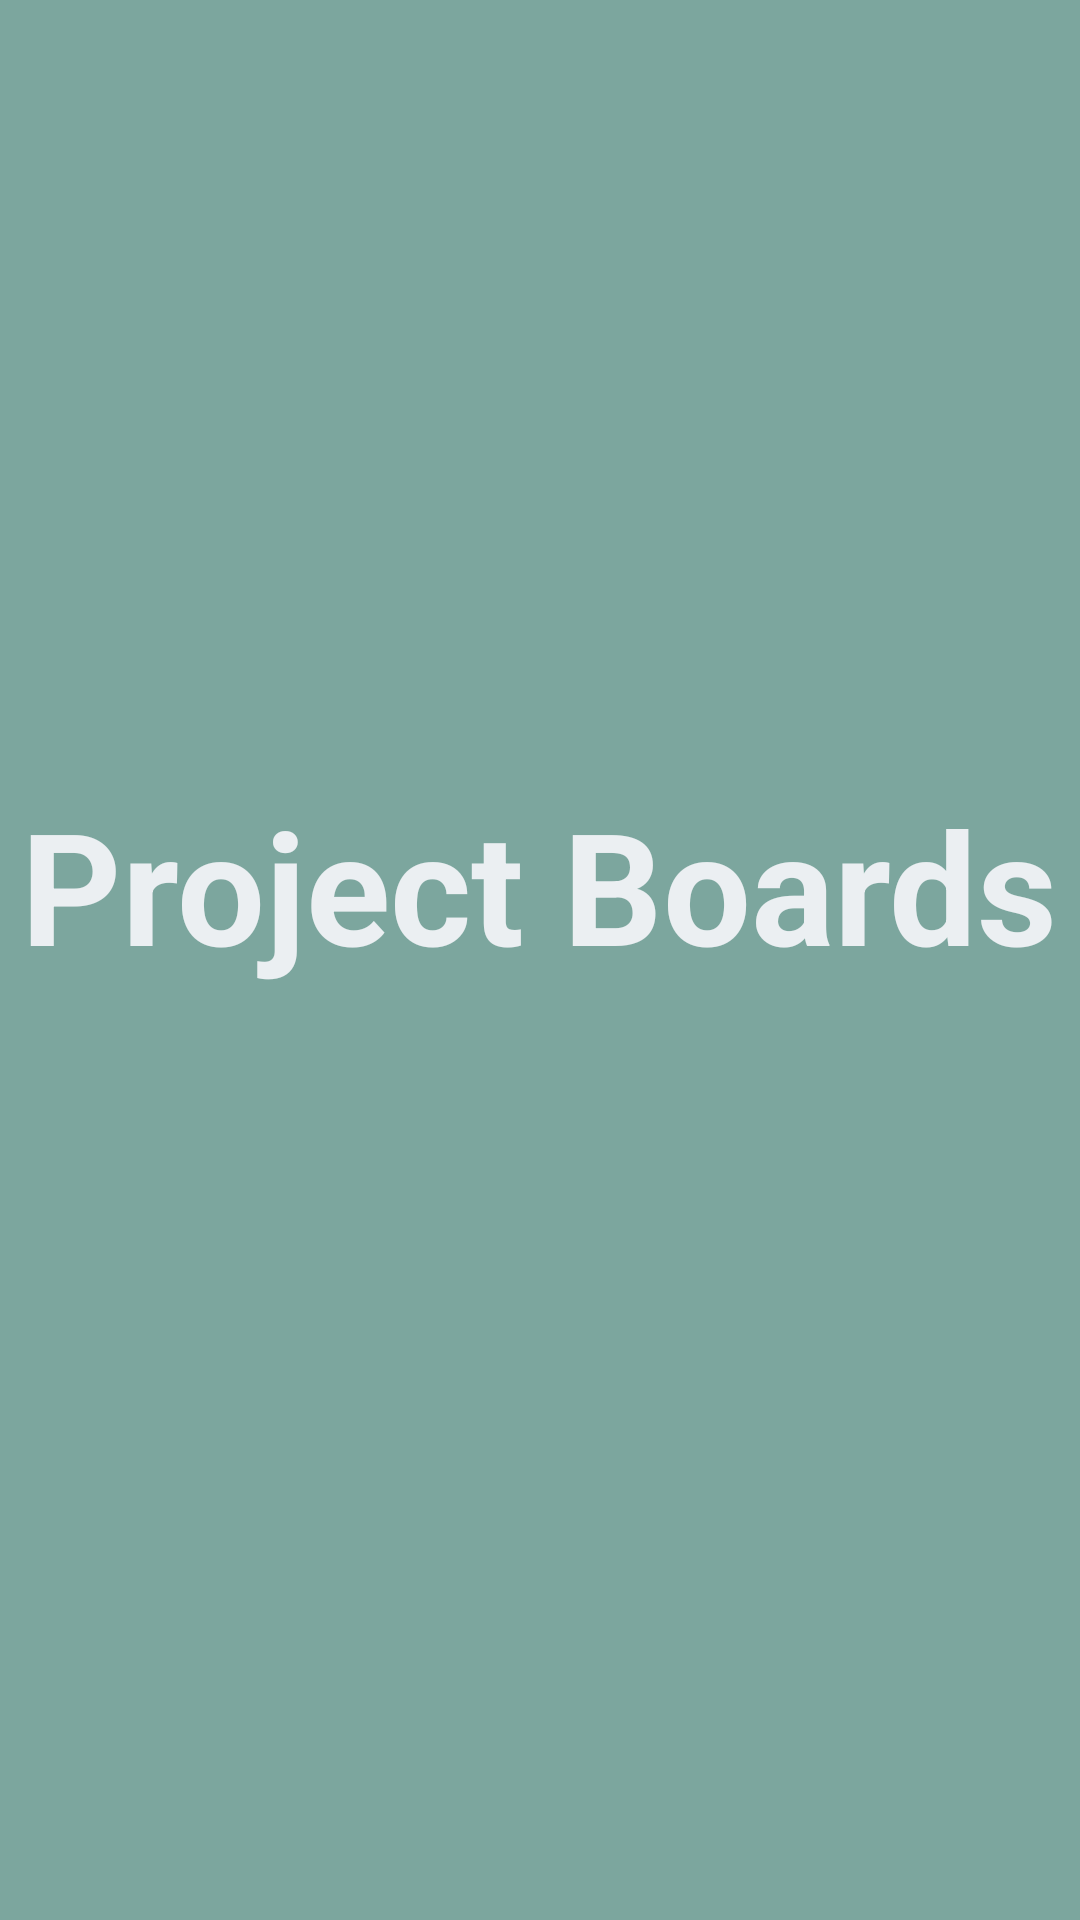

This screen was rendered from an Android layout file. Write that file and the resources it references.
<!-- AndroidManifest.xml: application theme Theme.MyTheme.NoActionBar -->
<!-- res/layout/fragment_splash.xml -->
<?xml version="1.0" encoding="utf-8"?>
<LinearLayout xmlns:android="http://schemas.android.com/apk/res/android"
    xmlns:tools="http://schemas.android.com/tools"
    android:layout_width="match_parent"
    android:layout_height="match_parent"
    android:background="@color/mLightGreen"
    android:orientation="vertical"
    android:gravity="center"
    tools:context=".fragments.SplashFragment">

    <TextView
        android:layout_width="wrap_content"
        android:layout_height="wrap_content"
        android:layout_marginBottom="50dp"
        android:text="@string/app_name"
        android:textColor="@color/mWhite"
        android:textStyle="bold"
        android:textSize="52sp"
        />

</LinearLayout>
<!-- resources referenced by this layout -->
<resources>
  <color name="mLightGreen">#7CA69E</color>
  <color name="mWhite">#EBEFF2</color>
  <string name="app_name">Project Boards</string>
  <style name="Theme.MyTheme.NoActionBar" parent="Theme.MaterialComponents.DayNight.NoActionBar">
          <item name="android:statusBarColor">@color/mLightGreen</item>
      </style>
</resources>
